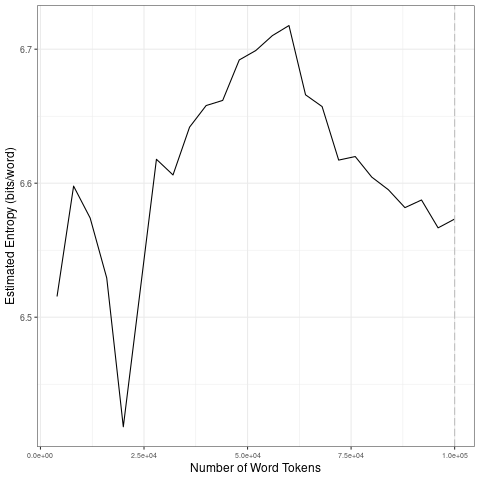

Data behind this chart, as committed beside it:
file, entropy.Corpus.Size, entropy.Entropy, sd.Corpus.Size, sd.SD
data/2021_by_en/2021-05-24_tokens_1-gram…, 4000, 6.515, 20000, 0.06927
data/2021_by_en/2021-05-24_tokens_1-gram…, 8000, 6.598, 40000, 0.05445
data/2021_by_en/2021-05-24_tokens_1-gram…, 12000, 6.574, 60000, 0.02159
data/2021_by_en/2021-05-24_tokens_1-gram…, 16000, 6.529, 80000, 0.02694
data/2021_by_en/2021-05-24_tokens_1-gram…, 20000, 6.418, 1e+05, 0.01126
data/2021_by_en/2021-05-24_tokens_1-gram…, 24000, 6.518, 20000, 0.06927
data/2021_by_en/2021-05-24_tokens_1-gram…, 28000, 6.618, 40000, 0.05445
data/2021_by_en/2021-05-24_tokens_1-gram…, 32000, 6.606, 60000, 0.02159
data/2021_by_en/2021-05-24_tokens_1-gram…, 36000, 6.642, 80000, 0.02694
data/2021_by_en/2021-05-24_tokens_1-gram…, 40000, 6.658, 1e+05, 0.01126
data/2021_by_en/2021-05-24_tokens_1-gram…, 44000, 6.662, 20000, 0.06927
data/2021_by_en/2021-05-24_tokens_1-gram…, 48000, 6.692, 40000, 0.05445
data/2021_by_en/2021-05-24_tokens_1-gram…, 52000, 6.699, 60000, 0.02159
data/2021_by_en/2021-05-24_tokens_1-gram…, 56000, 6.71, 80000, 0.02694
data/2021_by_en/2021-05-24_tokens_1-gram…, 60000, 6.718, 1e+05, 0.01126
data/2021_by_en/2021-05-24_tokens_1-gram…, 64000, 6.666, 20000, 0.06927
data/2021_by_en/2021-05-24_tokens_1-gram…, 68000, 6.657, 40000, 0.05445
data/2021_by_en/2021-05-24_tokens_1-gram…, 72000, 6.617, 60000, 0.02159
data/2021_by_en/2021-05-24_tokens_1-gram…, 76000, 6.62, 80000, 0.02694
data/2021_by_en/2021-05-24_tokens_1-gram…, 80000, 6.605, 1e+05, 0.01126
data/2021_by_en/2021-05-24_tokens_1-gram…, 84000, 6.595, 20000, 0.06927
data/2021_by_en/2021-05-24_tokens_1-gram…, 88000, 6.582, 40000, 0.05445
data/2021_by_en/2021-05-24_tokens_1-gram…, 92000, 6.587, 60000, 0.02159
data/2021_by_en/2021-05-24_tokens_1-gram…, 96000, 6.567, 80000, 0.02694
data/2021_by_en/2021-05-24_tokens_1-gram…, 1e+05, 6.573, 1e+05, 0.01126
